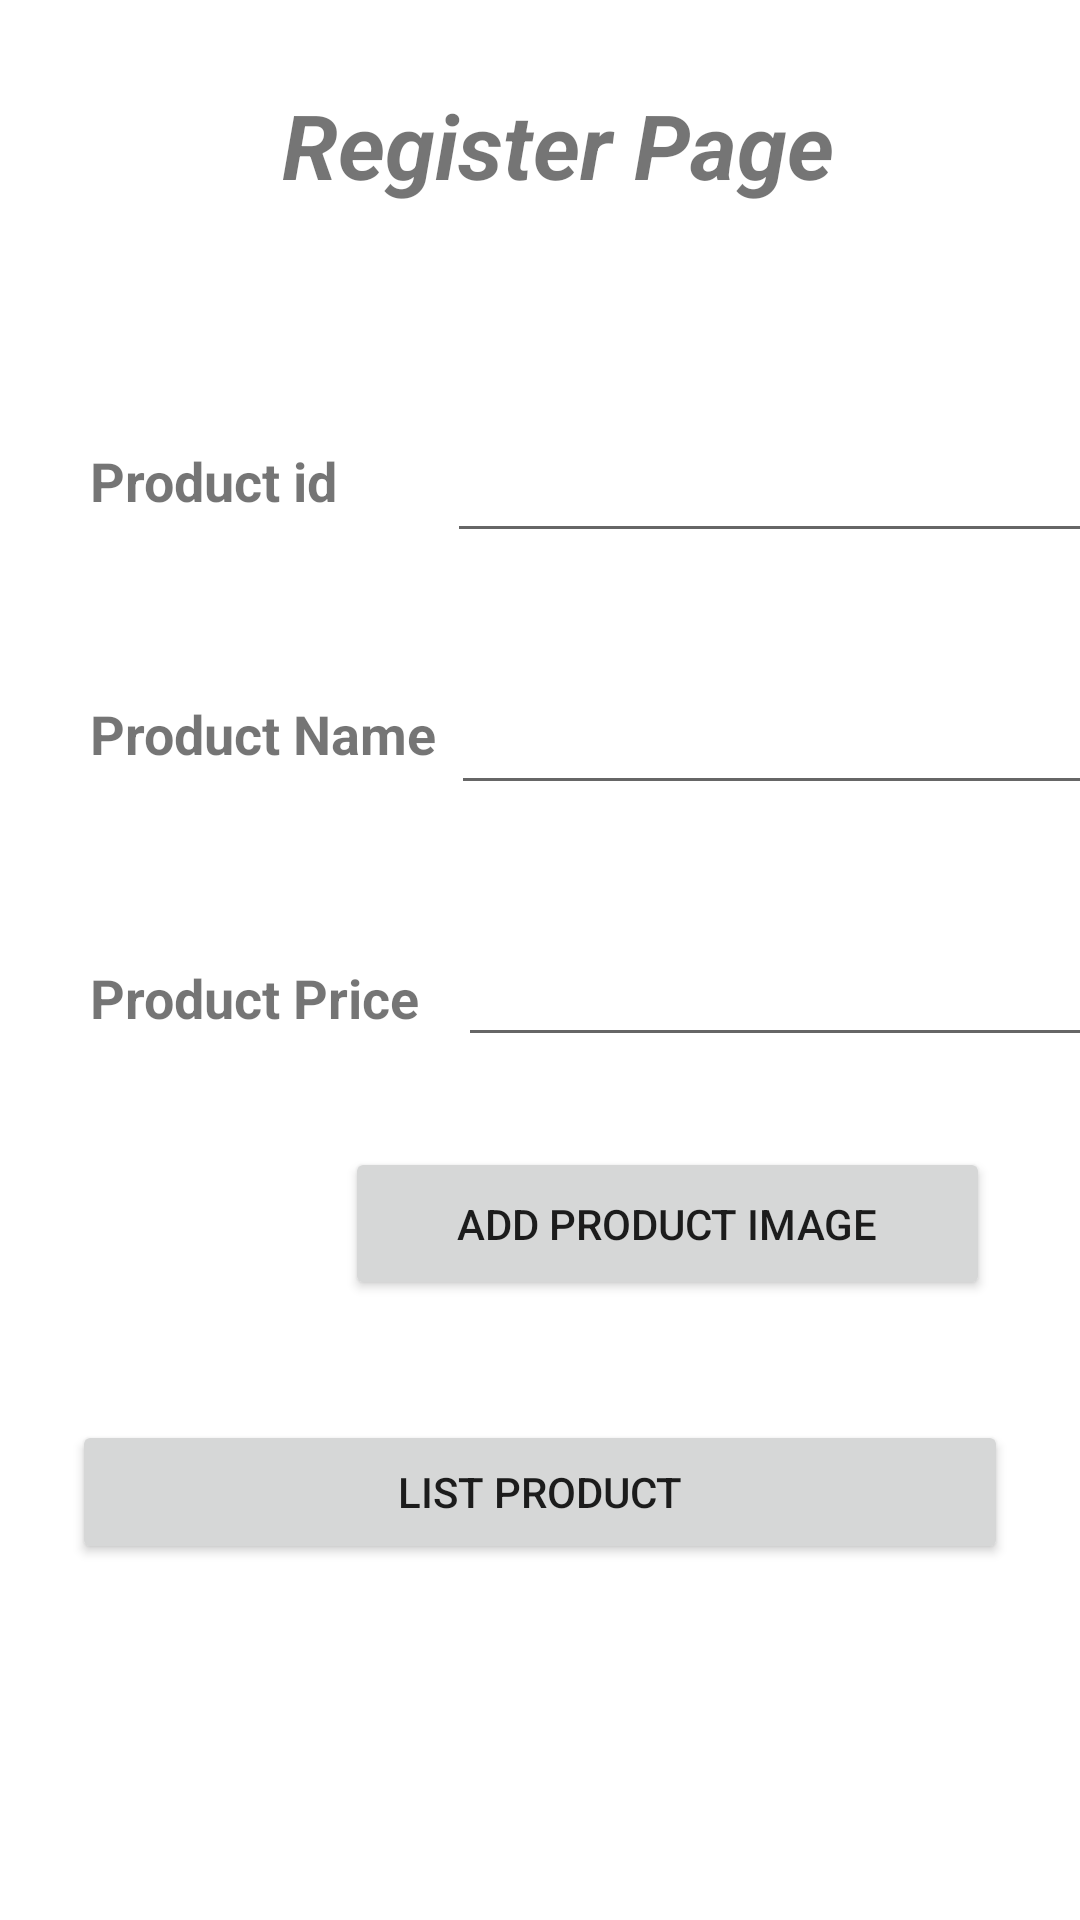

Layout XML and referenced resources for this Android screen:
<!-- AndroidManifest.xml: application theme Theme.CodeFestShopAdminApp -->
<!-- res/layout/activity_home.xml -->
<?xml version="1.0" encoding="utf-8"?>
<ScrollView xmlns:android="http://schemas.android.com/apk/res/android"
    xmlns:app="http://schemas.android.com/apk/res-auto"
    xmlns:tools="http://schemas.android.com/tools"
    android:layout_width="match_parent"
    android:layout_height="match_parent">

    <androidx.constraintlayout.widget.ConstraintLayout
        android:id="@+id/contLayout"
        android:layout_width="match_parent"
        android:layout_height="match_parent"
        tools:context=".RegisterActivity">

        <TextView
            android:id="@+id/textView2"
            android:layout_width="wrap_content"
            android:layout_height="wrap_content"
            android:layout_marginStart="161dp"
            android:layout_marginTop="28dp"
            android:layout_marginEnd="192dp"
            android:text="Register Page"
            android:textSize="30sp"
            android:textStyle="bold|italic"
            app:layout_constraintEnd_toEndOf="parent"
            app:layout_constraintHorizontal_bias="0.38"
            app:layout_constraintStart_toStartOf="parent"
            app:layout_constraintTop_toTopOf="parent" />

        <ImageView
            android:id="@+id/imageViewProduct"
            android:layout_width="76dp"
            android:layout_height="69dp"
            android:layout_marginStart="30dp"
            android:layout_marginTop="30dp"
            app:layout_constraintStart_toStartOf="parent"
            app:layout_constraintTop_toBottomOf="@+id/textView4"
            tools:srcCompat="@tools:sample/avatars" />

        <TextView
            android:id="@+id/textView3"
            android:layout_width="wrap_content"
            android:layout_height="wrap_content"
            android:layout_marginStart="30dp"
            android:layout_marginTop="148dp"
            android:text="Product id"
            android:textSize="18sp"
            android:textStyle="bold"
            app:layout_constraintStart_toStartOf="parent"
            app:layout_constraintTop_toTopOf="parent" />

        <EditText
            android:id="@+id/editTextPid"
            android:layout_width="215dp"
            android:layout_height="48dp"
            android:layout_marginStart="60dp"
            android:layout_marginTop="68dp"
            android:layout_marginEnd="20dp"
            android:ems="10"
            android:inputType="textPersonName"
            app:layout_constraintEnd_toEndOf="parent"
            app:layout_constraintStart_toEndOf="@+id/textView3"
            app:layout_constraintTop_toBottomOf="@+id/textView2" />

        <EditText
            android:id="@+id/editTextPname"
            android:layout_width="215dp"
            android:layout_height="48dp"
            android:layout_marginStart="30dp"
            android:layout_marginTop="36dp"
            android:layout_marginEnd="20dp"
            android:ems="10"
            android:inputType="textEmailAddress"
            app:layout_constraintEnd_toEndOf="parent"
            app:layout_constraintStart_toEndOf="@+id/textView7"
            app:layout_constraintTop_toBottomOf="@+id/editTextPid" />

        <EditText
            android:id="@+id/editTextPprice"
            android:layout_width="215dp"
            android:layout_height="48dp"
            android:layout_marginStart="40dp"
            android:layout_marginTop="36dp"
            android:layout_marginEnd="20dp"
            android:ems="10"
            android:inputType="textEmailAddress"
            app:layout_constraintEnd_toEndOf="parent"
            app:layout_constraintStart_toEndOf="@+id/textView4"
            app:layout_constraintTop_toBottomOf="@+id/editTextPname" />

        <TextView
            android:id="@+id/textView4"
            android:layout_width="wrap_content"
            android:layout_height="wrap_content"
            android:layout_marginStart="30dp"
            android:layout_marginTop="148dp"
            android:text="Product Price"
            android:textSize="18sp"
            android:textStyle="bold"
            app:layout_constraintStart_toStartOf="parent"
            app:layout_constraintTop_toBottomOf="@+id/textView3" />

        <TextView
            android:id="@+id/textView7"
            android:layout_width="wrap_content"
            android:layout_height="wrap_content"
            android:layout_marginStart="30dp"
            android:layout_marginTop="60dp"
            android:text="Product Name"
            android:textSize="18sp"
            android:textStyle="bold"
            app:layout_constraintStart_toStartOf="parent"
            app:layout_constraintTop_toBottomOf="@+id/textView3" />

        <Button
            android:id="@+id/btn_list_product"
            android:layout_width="0dp"
            android:layout_height="wrap_content"
            android:layout_marginStart="24dp"
            android:layout_marginTop="40dp"
            android:layout_marginEnd="24dp"
            android:layout_marginBottom="30dp"
            android:text="List Product"
            app:layout_constraintBottom_toBottomOf="parent"
            app:layout_constraintEnd_toEndOf="parent"
            app:layout_constraintHorizontal_bias="1.0"
            app:layout_constraintStart_toStartOf="parent"
            app:layout_constraintTop_toBottomOf="@+id/btn_product_pic"
            app:layout_constraintVertical_bias="0.0" />

        <Button
            android:id="@+id/btn_product_pic"
            android:layout_width="215dp"
            android:layout_height="51dp"
            android:layout_marginStart="36dp"
            android:layout_marginTop="30dp"
            android:layout_marginEnd="30dp"
            android:text="Add Product Image"
            app:layout_constraintEnd_toEndOf="parent"
            app:layout_constraintHorizontal_bias="1.0"
            app:layout_constraintStart_toEndOf="@+id/imageViewProduct"
            app:layout_constraintTop_toBottomOf="@+id/editTextPprice" />



    </androidx.constraintlayout.widget.ConstraintLayout>

</ScrollView>
<!-- resources referenced by this layout -->
<resources>
  <style name="Theme.CodeFestShopAdminApp" parent="Theme.MaterialComponents.DayNight.DarkActionBar">
          
          <item name="colorPrimary">@color/purple_500</item>
          <item name="colorPrimaryVariant">@color/purple_700</item>
          <item name="colorOnPrimary">@color/white</item>
          
          <item name="colorSecondary">@color/teal_200</item>
          <item name="colorSecondaryVariant">@color/teal_700</item>
          <item name="colorOnSecondary">@color/black</item>
          
          <item name="android:statusBarColor" tools:targetApi="l">?attr/colorPrimaryVariant</item>
          
      </style>
  <!-- not gathered from this repository: default colours our renderer supplied (Android Studio template values) -->
  <color name="purple_500">#FF6200EE</color>
  <color name="purple_700">#FF3700B3</color>
  <color name="teal_200">#FF03DAC5</color>
  <color name="teal_700">#FF018786</color>
  <color name="black">#FF000000</color>
  <color name="white">#FFFFFFFF</color>
</resources>
